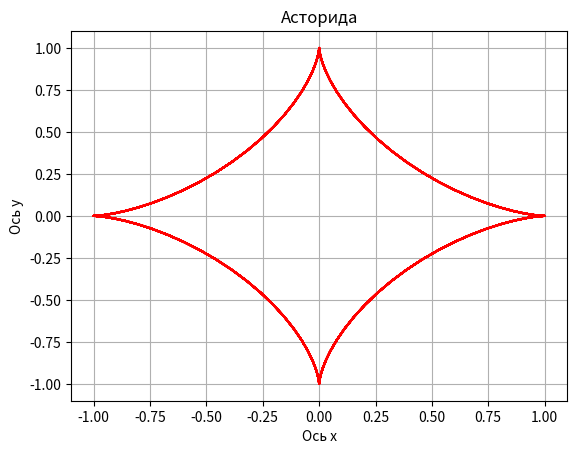

Write the Python code that produced this figure.
import matplotlib.pyplot as plt
from math import sin, cos, pi

plt.title('Асторида')
plt.xlabel('Ось x')
plt.ylabel('Ось y')
plt.grid()

R = 1
n = range(1000)
t = [2 * pi * i / 100 for i in n]
x = [R * cos(t[i]) ** 3 for i in n]
y = [R * sin(t[i]) ** 3 for i in n]

plt.plot(x, y, 'r')
plt.show()